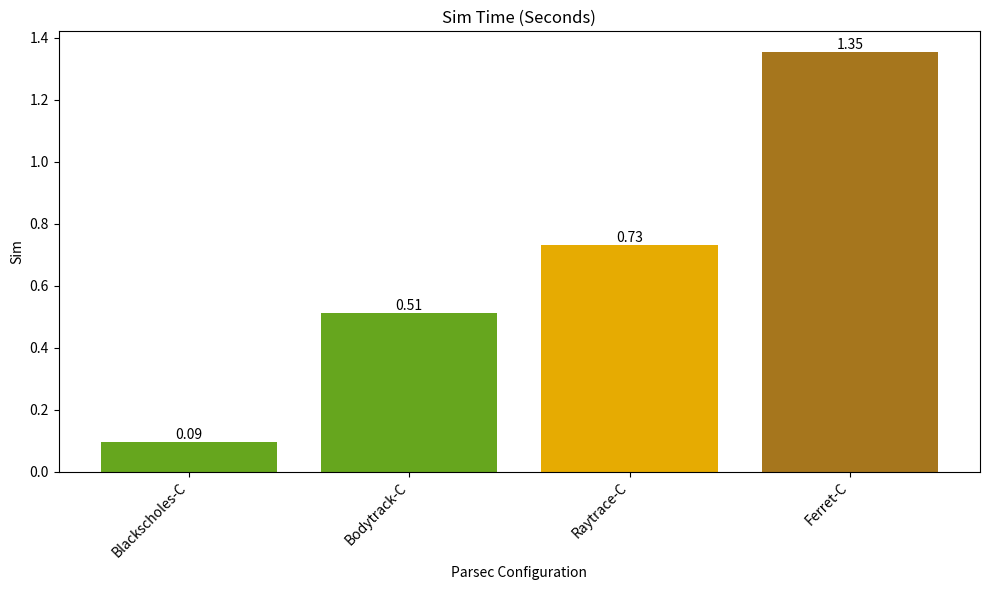
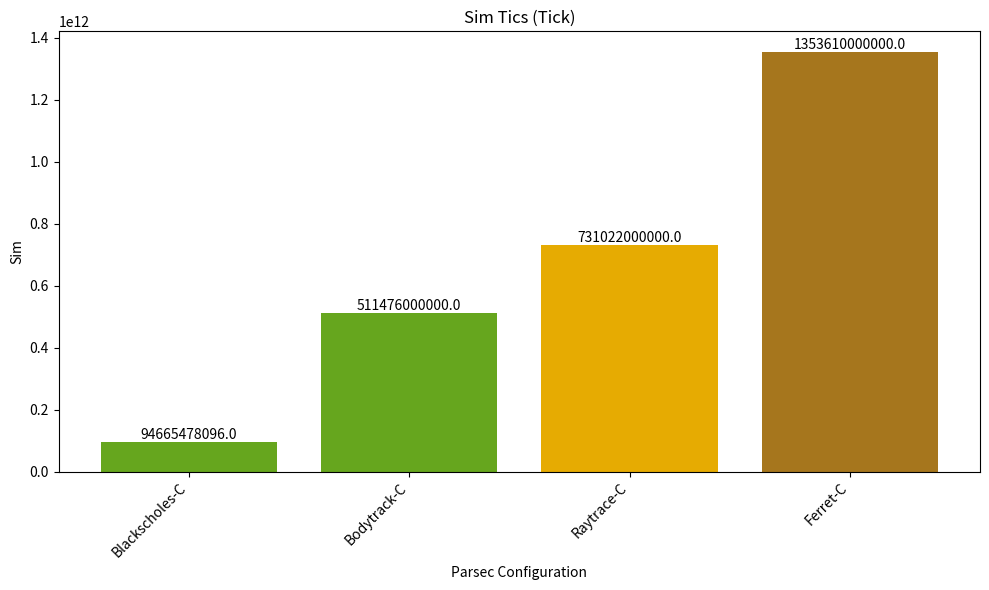
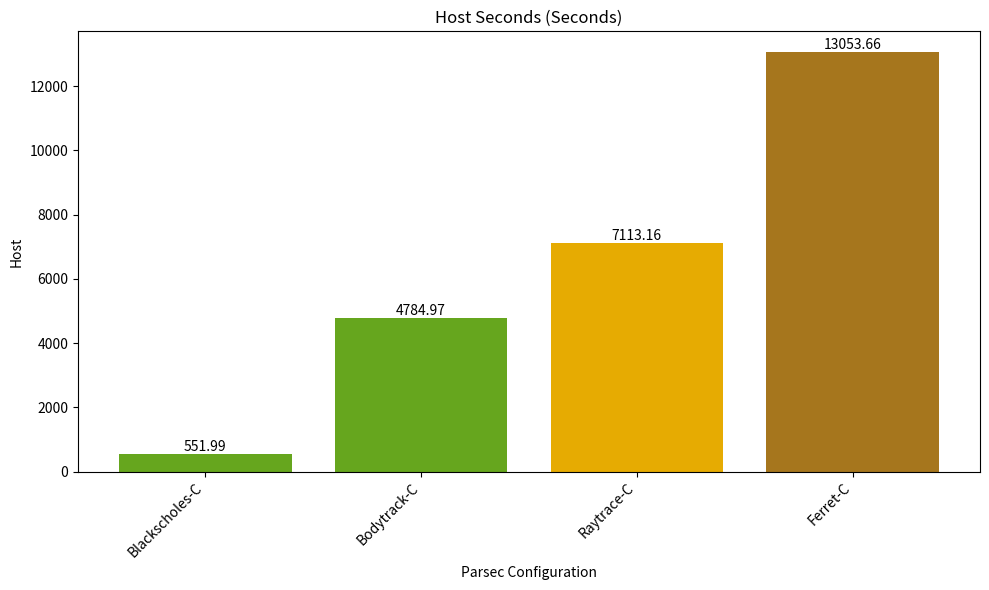
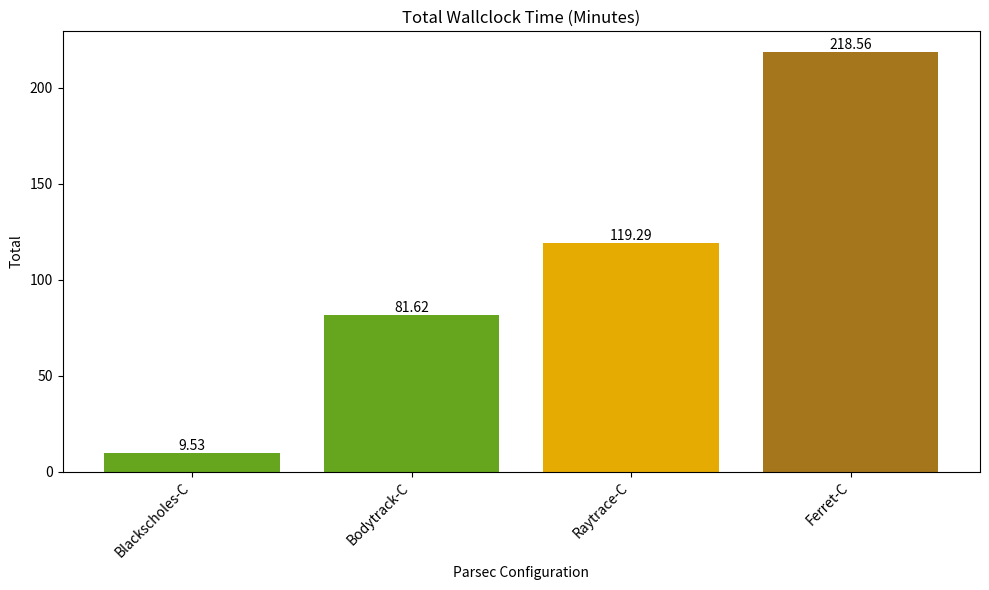

These charts were generated, in order, by the following Python code:
import pandas as pd
import numpy as np
import matplotlib.pyplot as plt

# Performance Analysis Data for Parsec Benchmark Suite using Cache [2,4] Assosiativity
performance_data = {
    'Parsec Configuration': ['Blackscholes-C', 'Bodytrack-C', 'Raytrace-C', 'Ferret-C'],
    'Sim Time (seconds)': [0.094665, 0.511476, 0.731022, 1.353612],
    'Sim Tics (Tick)': [
        94665478096,  # Blackscholes
        511476000000.0,  # Bodytrack
        731022000000.0,  # Raytrace
        1353610000000.0  # Ferret
    ],
    'Host Seconds (seconds)': [551.99, 4784.97, 7113.16, 13053.66],
    'Total Wallclock Time (minutes)': [9.53, 81.62, 119.29, 218.56]
}
# Create a DataFrame
performance_df = pd.DataFrame(performance_data)

# Improved plotting
colors = plt.cm.Dark2(np.linspace(0.5, 0.75, len(performance_df)))

# Separate plots for each metric
for i, column in enumerate(performance_df.columns[1:]):
    fig, ax = plt.subplots(figsize=(10, 6))
    bars = ax.bar(performance_df['Parsec Configuration'], performance_df[column], color=colors)
    ax.set_title(column.replace('_', ' ').title())
    ax.set_xlabel('Parsec Configuration')
    ax.set_ylabel(column.split(' ')[0].title())
    ax.set_xticklabels(performance_df['Parsec Configuration'], rotation=45, ha='right')

    # Add data labels
    for bar in bars:
        yval = bar.get_height()
        ax.text(bar.get_x() + bar.get_width()/2, yval, round(yval, 2), va='bottom', ha='center', color='black')

    plt.tight_layout()
    plt.show()
